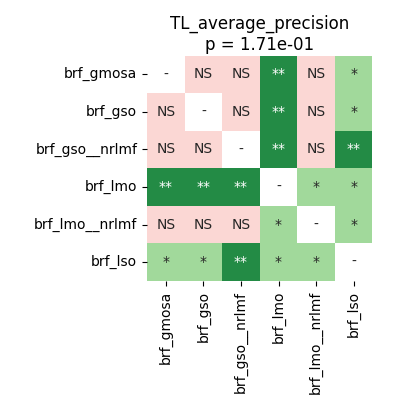

The file beside this chart, header and first rows:
	brf_gmosa	brf_gso	brf_gso__nrlmf	brf_lmo	brf_lmo__nrlmf	brf_lso
brf_gmosa	1.0	0.9844	0.6218	0.007324	1.0	0.01628
brf_gso	0.9844	1.0	0.9844	0.007324	0.9844	0.01296
brf_gso__nrlmf	0.6218	0.9844	1.0	0.007324	0.9844	0.007324
brf_lmo	0.007324	0.007324	0.007324	1.0	0.01296	0.01296
brf_lmo__nrlmf	1.0	0.9844	0.9844	0.01296	1.0	0.01172
brf_lso	0.01628	0.01296	0.007324	0.01296	0.01172	1.0
